Labelled photos from "dataset", an image-classification folder in SKYLIGHTSUFA/oil_vattometr. The possible labels are: bad, good.

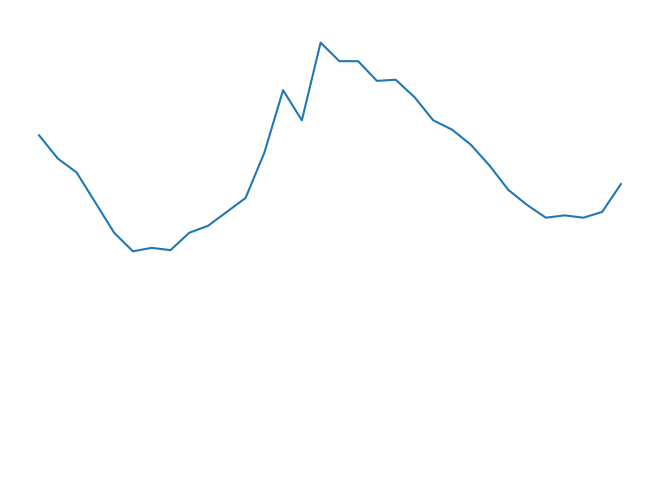
Label: good

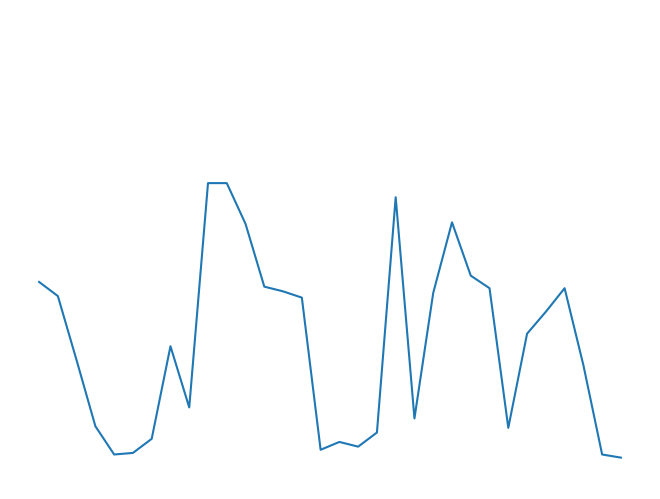
Label: good

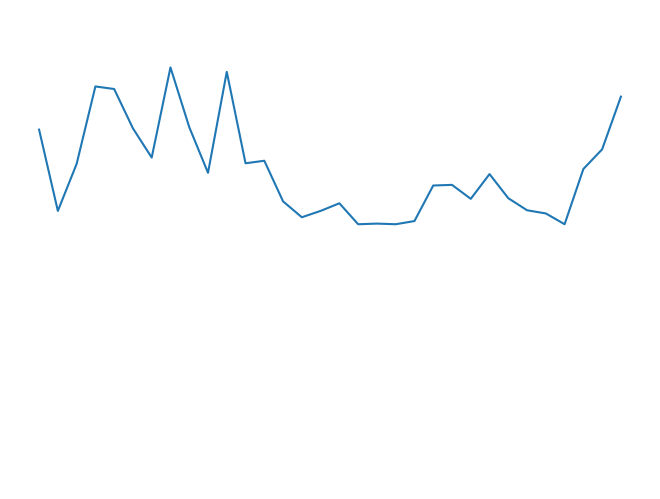
Label: good

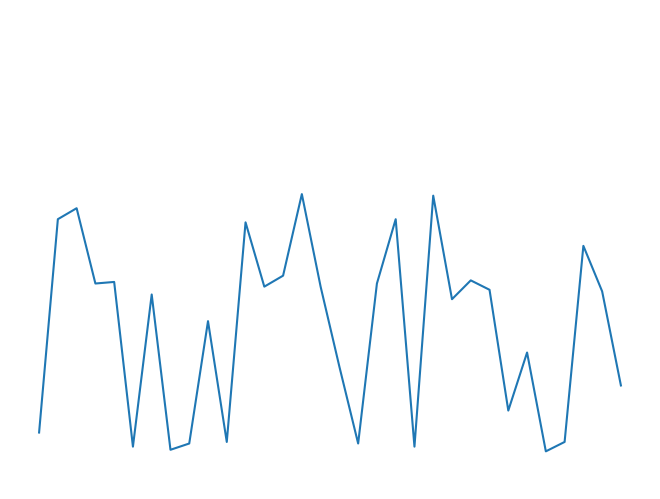
Label: good

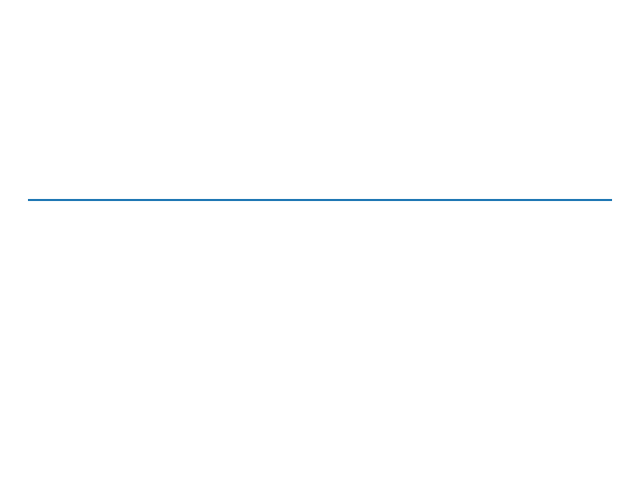
Label: bad

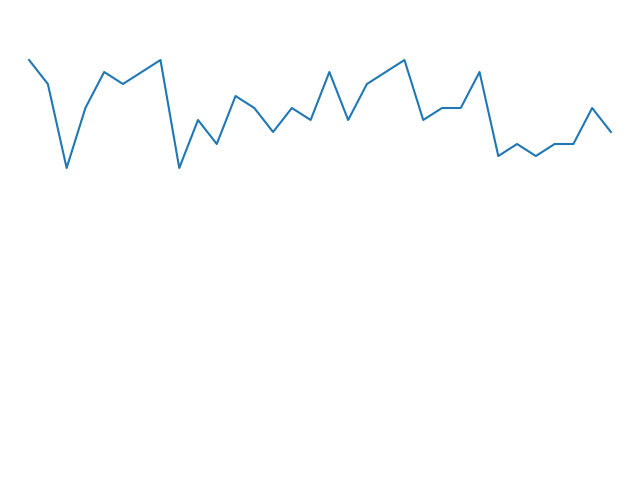
Label: good
